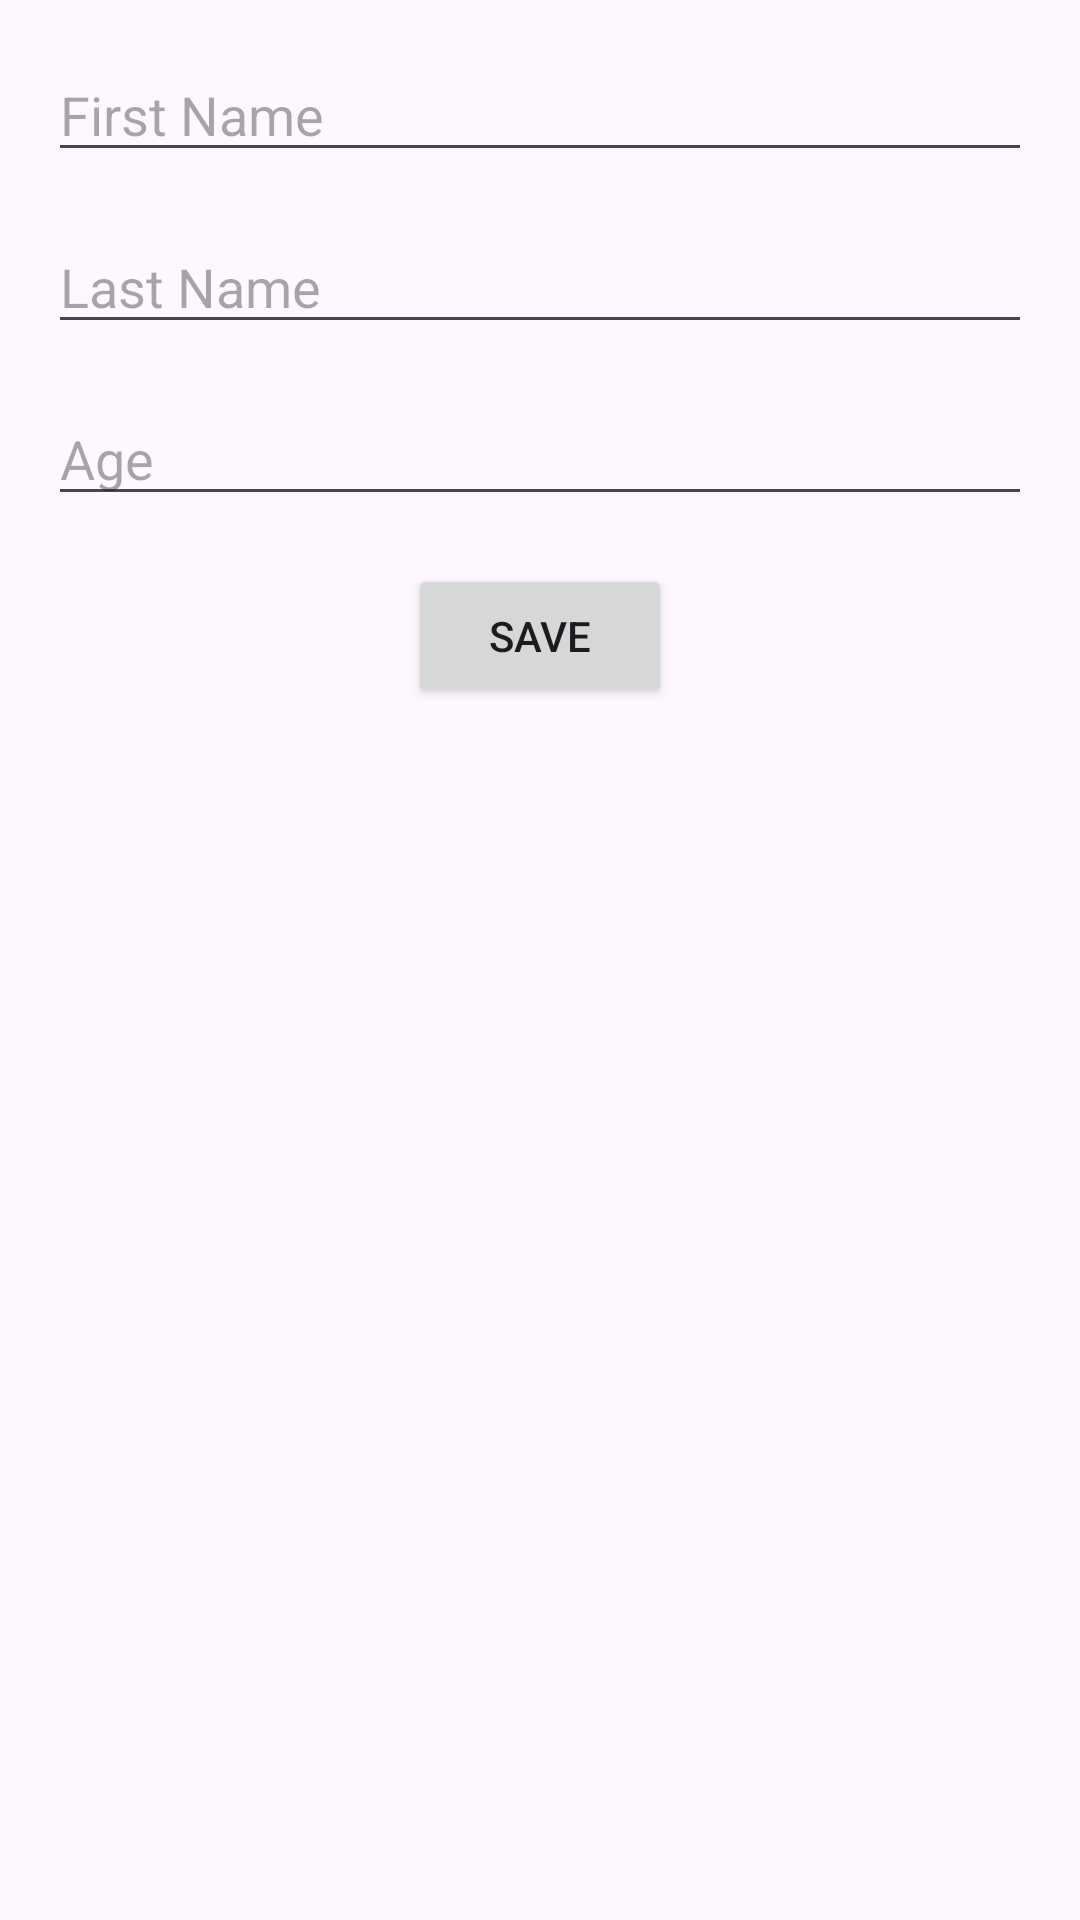

Android layout source for this screen:
<!-- AndroidManifest.xml: application theme Theme.RoomAndroid -->
<!-- res/layout/fragment_add.xml -->
<?xml version="1.0" encoding="utf-8"?>
<androidx.constraintlayout.widget.ConstraintLayout xmlns:android="http://schemas.android.com/apk/res/android"
    xmlns:tools="http://schemas.android.com/tools"
    android:layout_width="match_parent"
    android:layout_height="match_parent"
    xmlns:app="http://schemas.android.com/apk/res-auto"
    tools:context=".fragment.add.AddFragment">

    <EditText
        android:layout_width="match_parent"
        android:layout_height="wrap_content"
        android:id="@+id/first_name_et"
        android:hint="First Name"
        android:layout_margin="16dp"
        android:inputType="text"
        app:layout_constraintTop_toTopOf="parent"
        app:layout_constraintStart_toStartOf="parent"
        app:layout_constraintEnd_toEndOf="parent"/>

    <EditText
        android:layout_width="match_parent"
        android:layout_height="wrap_content"
        android:id="@+id/last_name_et"
        android:hint="Last Name"
        android:layout_margin="16dp"
        android:inputType="text"
        app:layout_constraintTop_toBottomOf="@id/first_name_et"
        app:layout_constraintStart_toStartOf="parent"
        app:layout_constraintEnd_toEndOf="parent"/>

    <EditText
        android:layout_width="match_parent"
        android:layout_height="wrap_content"
        android:id="@+id/age_et"
        android:hint="Age"
        android:layout_margin="16dp"
        android:inputType="number"
        app:layout_constraintTop_toBottomOf="@id/last_name_et"
        app:layout_constraintStart_toStartOf="parent"
        app:layout_constraintEnd_toEndOf="parent"/>

    <Button
        android:layout_width="wrap_content"
        android:layout_height="wrap_content"
        android:id="@+id/save_btn"
        android:text="Save"
        android:layout_margin="16dp"
        app:layout_constraintTop_toBottomOf="@id/age_et"
        app:layout_constraintStart_toStartOf="parent"
        app:layout_constraintEnd_toEndOf="parent"/>



</androidx.constraintlayout.widget.ConstraintLayout>
<!-- resources referenced by this layout -->
<resources>
  <style name="Theme.RoomAndroid" parent="Base.Theme.RoomAndroid" />
  <style name="Base.Theme.RoomAndroid" parent="Theme.Material3.DayNight.NoActionBar">
          
          
      </style>
</resources>
